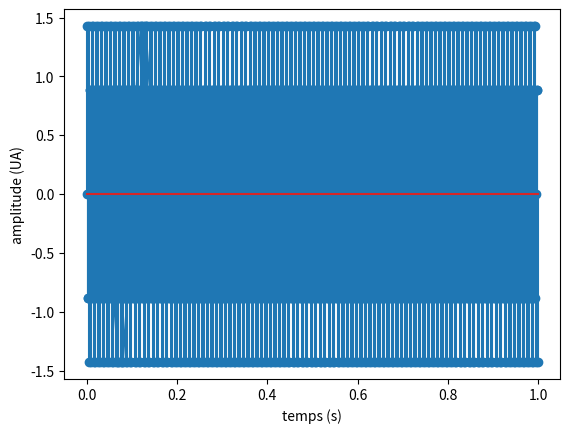

Here is the Python script that generated this plot:
import numpy as np
import matplotlib.pyplot as plt
from scipy.io import wavfile

# La période Te est 1/Fe = 1/100
Fe = 100
Te = 1/Fe

# On peut faire un linspace de 0 à 1 pour la fréquence de 100hz

#temps = np.linspace(0,1,101) ne donne pas les bonnes valeurs  permet de mettre le nombre valeurs mettre 101 valeurs
temps = np.arange (0,1,Te)        # permet de mettre le pas 
#Le vecteur contient 100 valeurs

# Trouve l'index de 50ms = 0.005
print (temps)
value = np.where(temps == 0.05)   # where temps >= 0.05 et temps <=0.06



# Générer signal sinusoïdale
tmax = 2
a = 1.5
phase = 0
fo = 10


plt.xlabel('temps (s)')
plt.ylabel('amplitude (UA)')

#x=[a*np.sin(2*np.pi*fo*temps+phase) for temps in temps]



# On récupère une zone de temps
#on prend dabor les indices 
indices = np.where( (temps >=0.05 ) & (temps <= 0.15))[0]
temps2 = temps[indices]
print(temps2)

x2=[a*np.sin(2*np.pi*fo*temps2+phase) for temps2 in temps2]

plt.plot(temps2,x2)


#Pourquoi on observe des lignes brisées, on  a moins de points 

plt.stem(temps2,x2)


# Quand N augmente, la courbe est plus réaliste, c'est échantillonné
# On augmente la réquence 'échantillonnage 
Fe *=2
temps = np.arange (0,1,Te) 
indices = np.where( (temps >=0.05 ) & (temps <= 0.15))[0]
temps2 = temps[indices]
print(temps2) 
x2=[a*np.sin(2*np.pi*fo*temps2+phase) for temps2 in temps2]

#plt.stem(temps2,x2)
#plt.show()

#8 


Fe = 1000
temps = np.arange (0,1,1/Fe) 
x3=a*np.sin(2*np.pi*300*temps+phase) 
wavfile.write("este.wav",Fe,x3)
plt.stem(temps,x3)
plt.show()


